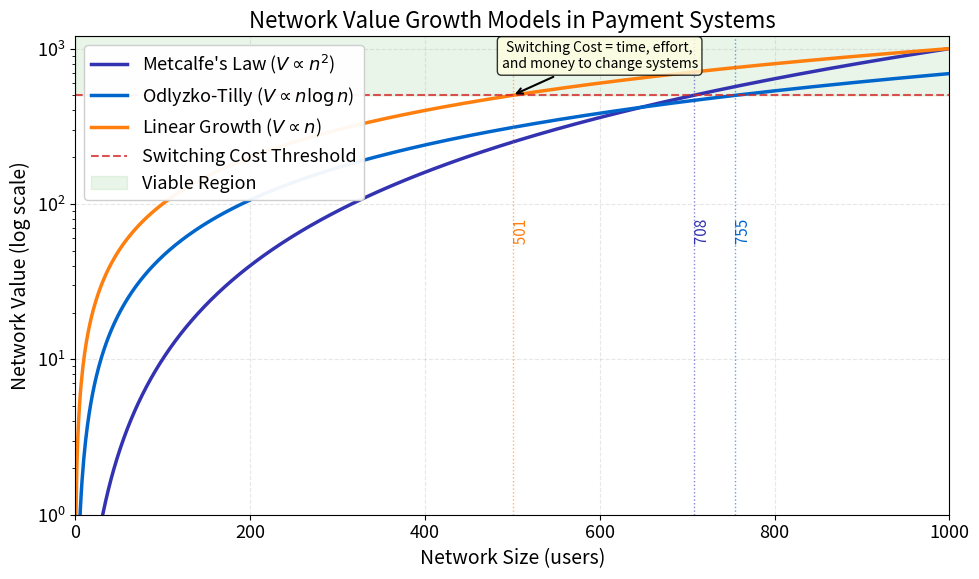

Generate this figure with matplotlib: (Note: this script raises an exception after producing the figure.)
"""Network Effects: Metcalfe's Law in Payment Systems

This chart demonstrates how network value grows with the number of users
according to different models: Metcalfe's Law (quadratic), Odlyzko-Tilly
(n*log(n)), and linear growth. It shows the critical mass threshold where
network value exceeds switching costs.

Economic Model:
    Metcalfe's Law: $V = \frac{n^2}{1000}$ (each of $n$ users can connect
    to $n-1$ others, total connections $= n(n-1)/2$).
    Odlyzko-Tilly: $V = \frac{n \ln(n)}{10}$ (marginal connection value
    decreases logarithmically---more realistic for large networks).
    Linear baseline: $V = n$ (no network effects).

Citation: Metcalfe (2013) - Metcalfe's Law after 40 Years of Ethernet; Odlyzko and Tilly (2005)
"""
import matplotlib.pyplot as plt
import numpy as np
from pathlib import Path

np.random.seed(42)

plt.rcParams.update({
    'font.size': 14, 'axes.labelsize': 14, 'axes.titlesize': 16,
    'xtick.labelsize': 13, 'ytick.labelsize': 13, 'legend.fontsize': 13,
    'figure.figsize': (10, 6), 'figure.dpi': 150
})

MLPURPLE = '#3333B2'
MLBLUE = '#0066CC'
MLORANGE = '#FF7F0E'
MLGREEN = '#2CA02C'
MLRED = '#D62728'
MLLAVENDER = '#ADADE0'

# Simulation parameters
n = np.arange(1, 1001)
switching_cost_threshold = 500

# Network value models
V_metcalfe = n**2 / 1000  # Metcalfe's Law: V ~ n^2
V_odlyzko = n * np.log(n) / 10  # Odlyzko-Tilly: V ~ n*log(n)
V_linear = n  # Linear: V ~ n

# Find critical mass (first point where V > threshold)
critical_metcalfe = n[np.where(V_metcalfe > switching_cost_threshold)[0][0]]
critical_odlyzko = n[np.where(V_odlyzko > switching_cost_threshold)[0][0]]
critical_linear = n[np.where(V_linear > switching_cost_threshold)[0][0]]

# Create plot
fig, ax = plt.subplots()

# Plot curves
ax.plot(n, V_metcalfe, label="Metcalfe's Law ($V \propto n^2$)",
        color=MLPURPLE, linewidth=2.5)
ax.plot(n, V_odlyzko, label="Odlyzko-Tilly ($V \propto n \log n$)",
        color=MLBLUE, linewidth=2.5)
ax.plot(n, V_linear, label="Linear Growth ($V \propto n$)",
        color=MLORANGE, linewidth=2.5)

# Switching cost threshold
ax.axhline(y=switching_cost_threshold, color=MLRED, linestyle='--',
           linewidth=1.5, label='Switching Cost Threshold', alpha=0.8)

ax.annotate('Switching Cost = time, effort,\nand money to change systems',
           xy=(500, switching_cost_threshold),
           xytext=(600, switching_cost_threshold * 1.5),
           fontsize=10, ha='center',
           bbox=dict(boxstyle='round', facecolor='lightyellow', alpha=0.8),
           arrowprops=dict(arrowstyle='->', lw=1.5))

# Shade viable region
ax.fill_between(n, switching_cost_threshold, 1200, alpha=0.1,
                 color=MLGREEN, label='Viable Region')

# Mark critical mass points
ax.axvline(x=critical_metcalfe, color=MLPURPLE, linestyle=':',
           linewidth=1, alpha=0.6)
ax.axvline(x=critical_odlyzko, color=MLBLUE, linestyle=':',
           linewidth=1, alpha=0.6)
ax.axvline(x=critical_linear, color=MLORANGE, linestyle=':',
           linewidth=1, alpha=0.6)

# Annotations for critical mass
ax.text(critical_metcalfe, 50, f'  {critical_metcalfe}',
        color=MLPURPLE, fontsize=11, rotation=90, va='bottom')
ax.text(critical_odlyzko, 50, f'  {critical_odlyzko}',
        color=MLBLUE, fontsize=11, rotation=90, va='bottom')
ax.text(critical_linear, 50, f'  {critical_linear}',
        color=MLORANGE, fontsize=11, rotation=90, va='bottom')

# Labels and title
ax.set_xlabel('Network Size (users)')
ax.set_ylabel('Network Value (log scale)')
ax.set_title('Network Value Growth Models in Payment Systems')
ax.set_yscale('log')
ax.set_ylim(1, 1200)
ax.set_xlim(0, 1000)
ax.legend(loc='upper left', framealpha=0.95)
ax.grid(True, alpha=0.3, linestyle='--')

plt.tight_layout()

plt.savefig(Path(__file__).parent / 'chart.pdf', dpi=300, bbox_inches='tight')
plt.savefig(Path(__file__).parent / 'chart.png', dpi=150, bbox_inches='tight')
plt.close()
print("Chart saved to chart.pdf and chart.png")
